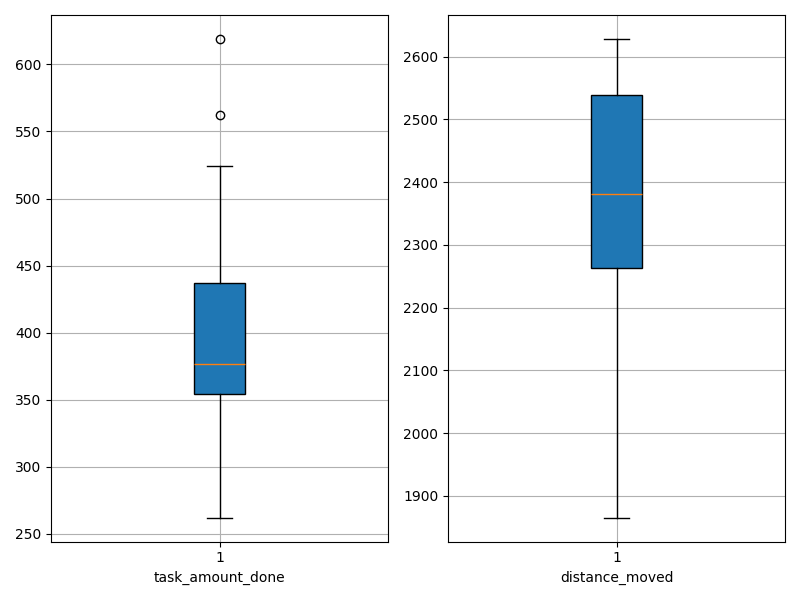

Data behind this chart, as committed beside it:
agent_id, task_amount_done, distance_moved
0, 386.0, 2574
1, 443.0, 2377
2, 485.0, 2231
3, 413.0, 2332
4, 439.0, 2093
5, 353.0, 2491
6, 379.0, 2613
7, 619.0, 1865
8, 340.0, 2571
9, 369.0, 2514
10, 332.0, 2352
11, 410.0, 2314
12, 369.0, 2595
13, 369.0, 2385
14, 347.0, 2344
15, 425.0, 2324
16, 292.0, 2527
17, 524.0, 2154
18, 382.0, 2340
19, 320.0, 2628
20, 358.0, 2466
21, 374.0, 2533
22, 562.0, 1926
23, 518.0, 1900
24, 262.0, 2628
25, 371.0, 2544
26, 455.0, 2247
27, 368.0, 2130
28, 292.0, 2542
29, 430.0, 2513
